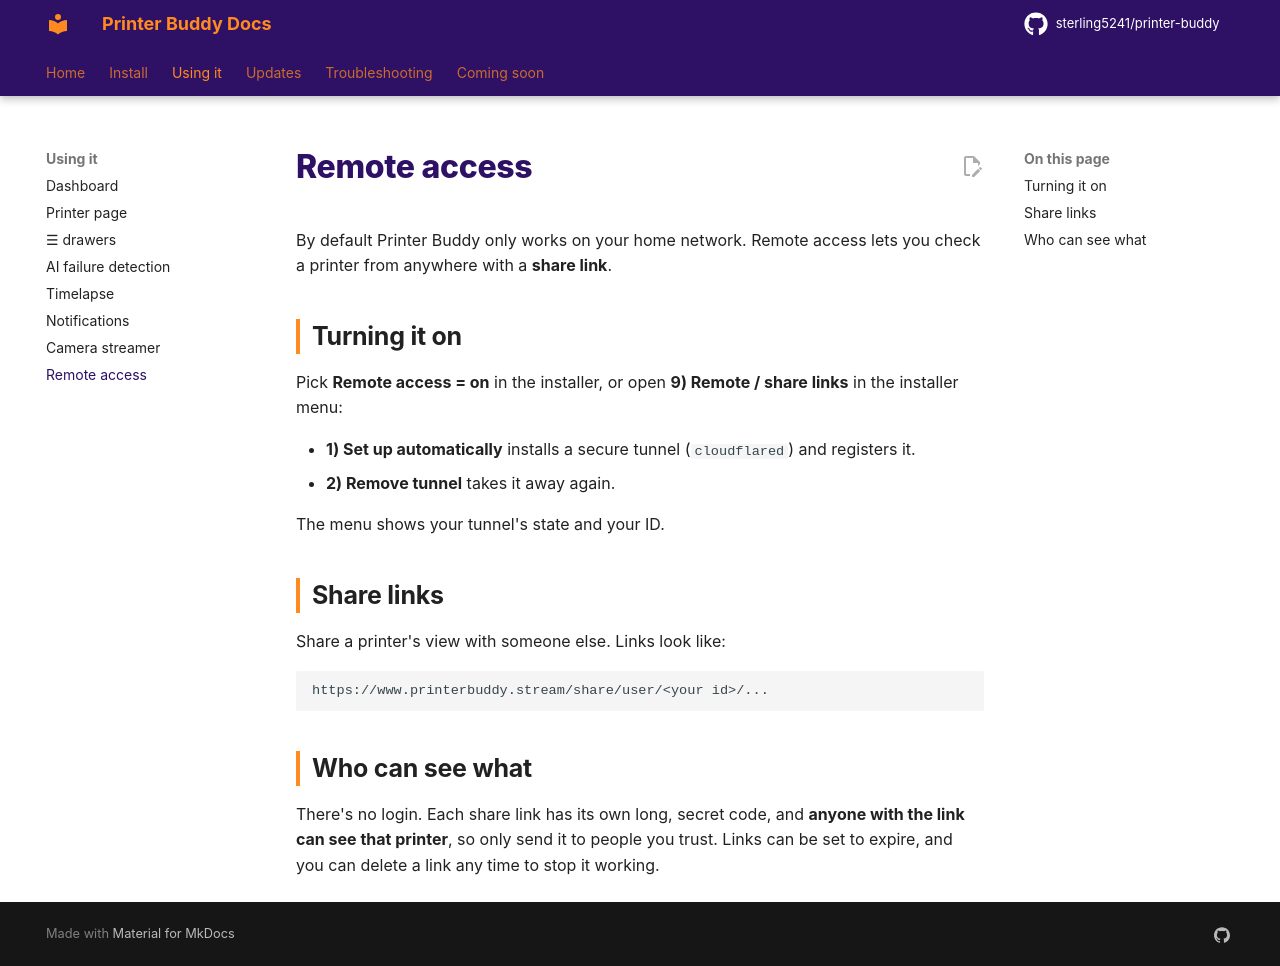

repository: sterling5241/printer-buddy-docs · page: using/remote/index.html · generator: mkdocs

# Remote access

By default Printer Buddy only works on your home network. Remote access lets you check a printer from anywhere with a **share link**.

## Turning it on

Pick **Remote access = on** in the installer, or open **9) Remote / share links** in the installer menu:

- **1) Set up automatically** installs a secure tunnel (`cloudflared`) and registers it.
- **2) Remove tunnel** takes it away again.

The menu shows your tunnel's state and your ID.

## Share links

Share a printer's view with someone else. Links look like:

```
https://www.printerbuddy.stream/share/user/<your id>/...
```

## Who can see what

There's no login. Each share link has its own long, secret code, and **anyone with the link can see that printer**, so only send it to people you trust. Links can be set to expire, and you can delete a link any time to stop it working.
